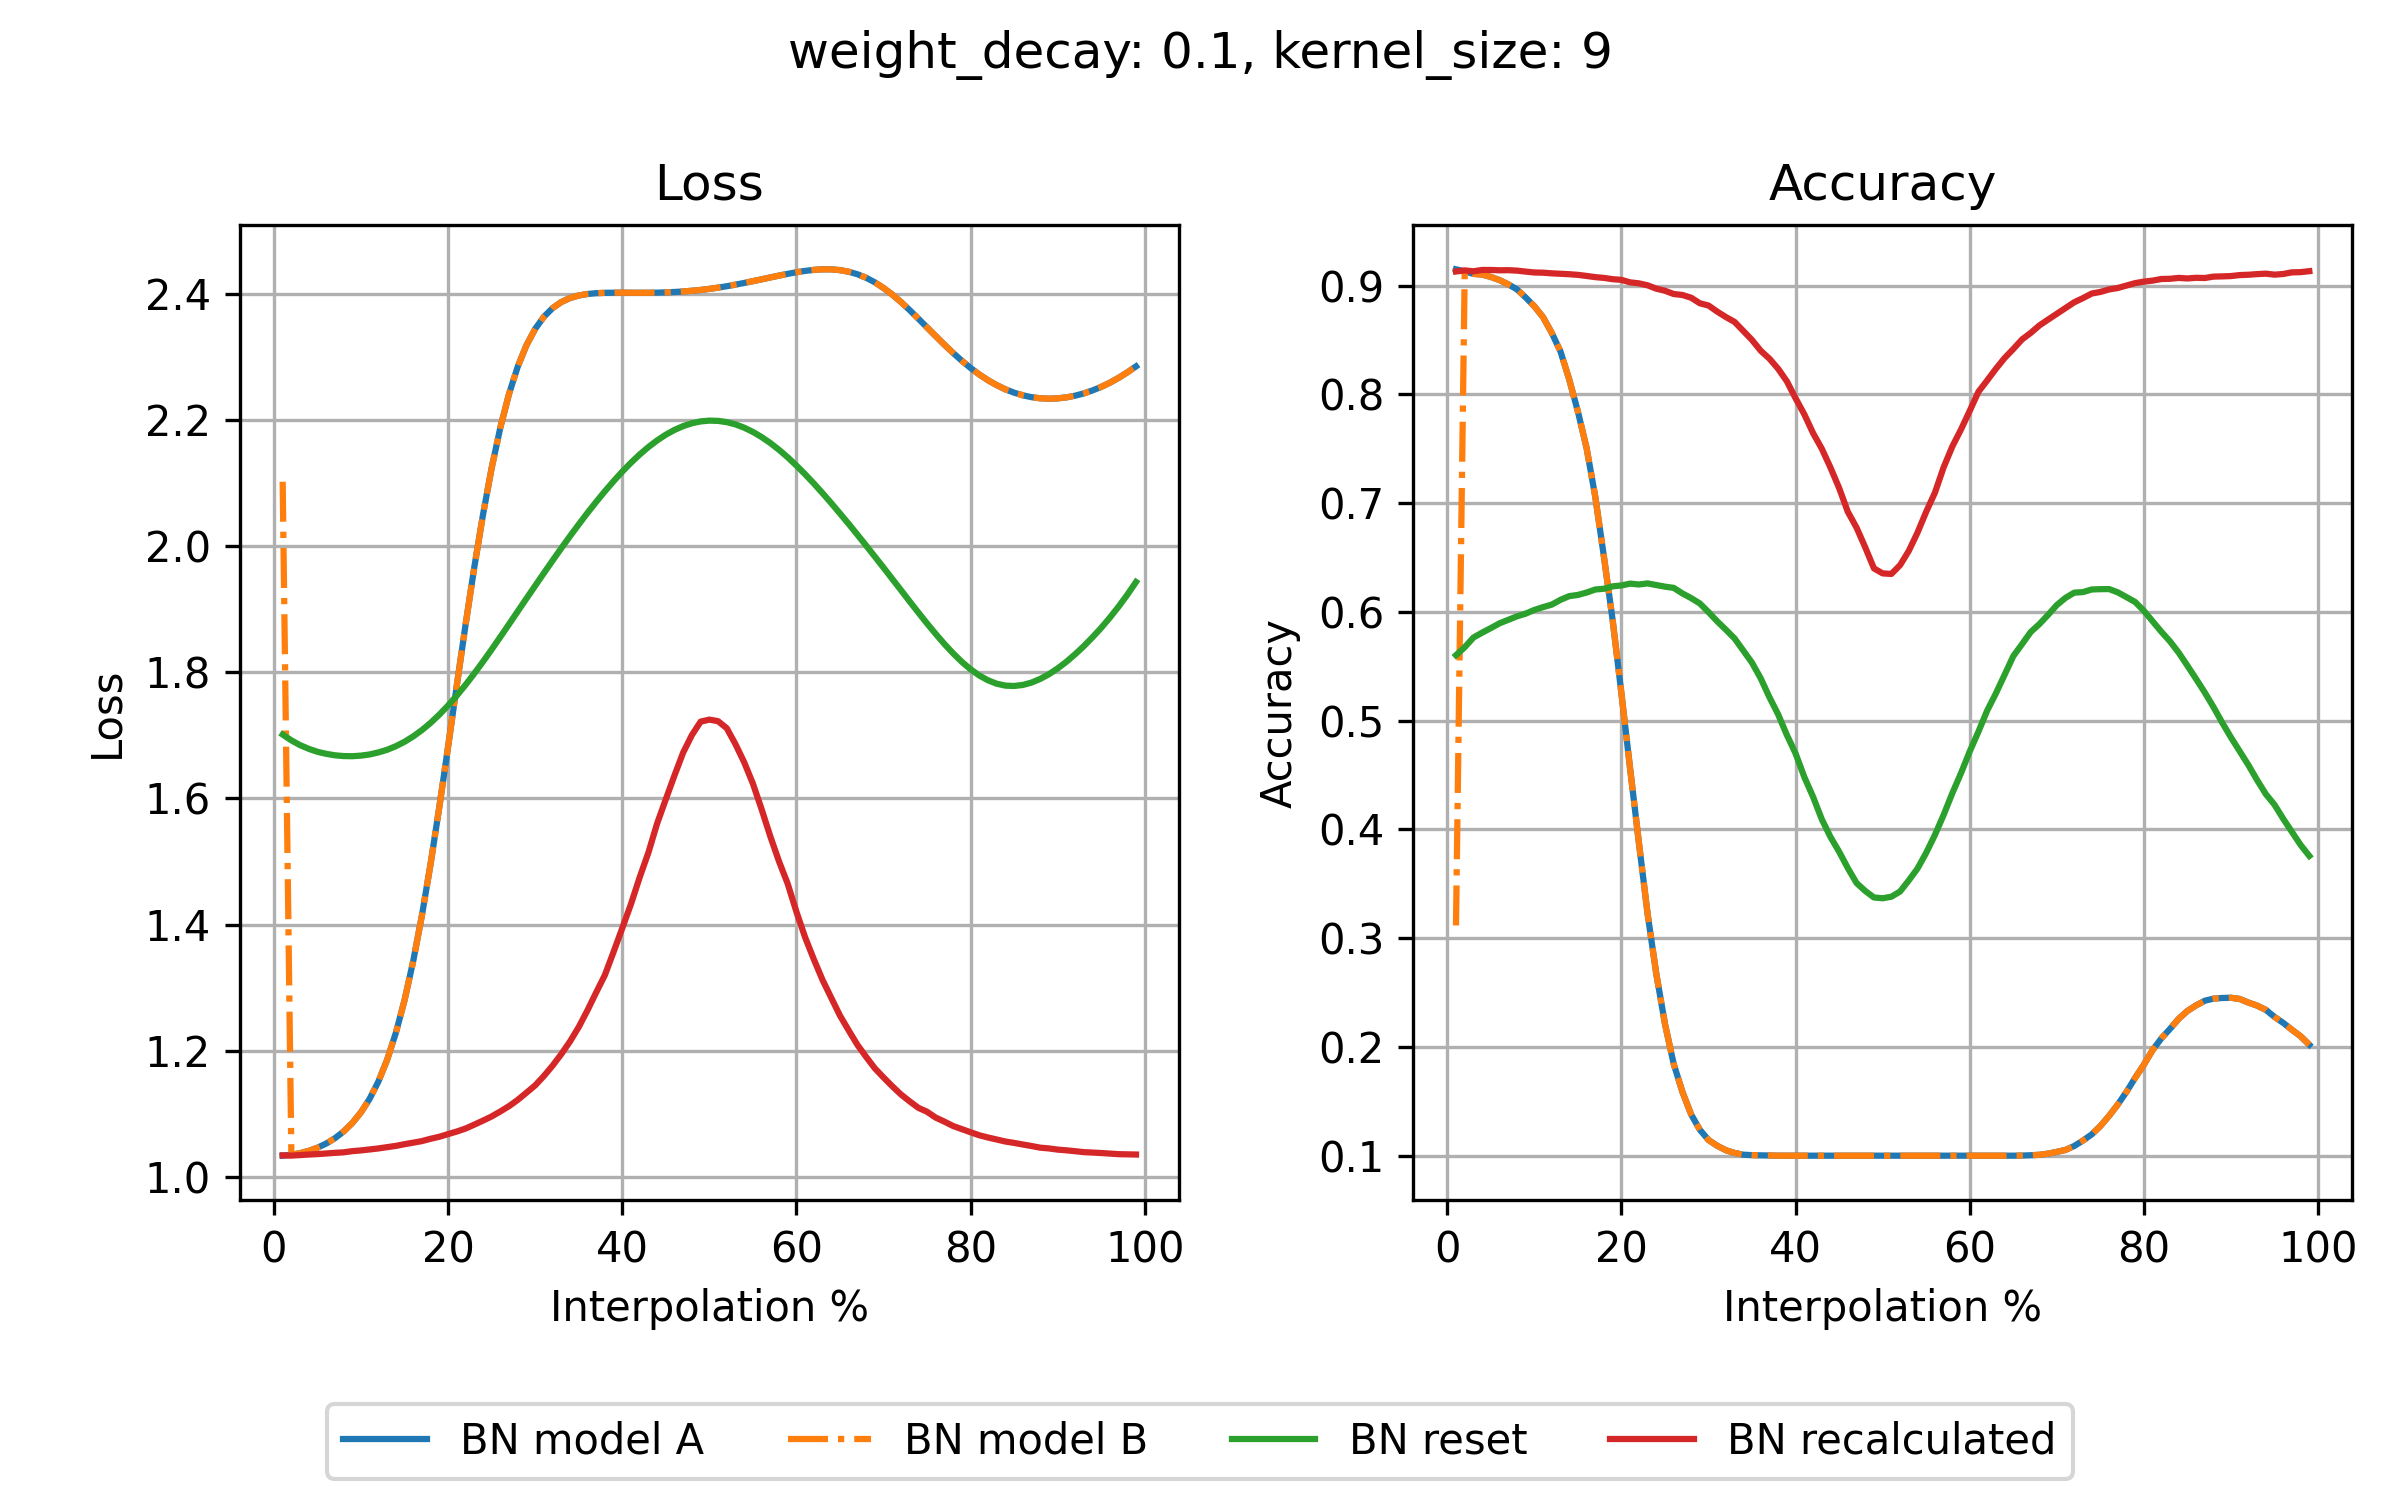

The data file committed next to this chart (first rows):
step, loss_bn_a, loss_bn_b, loss_reset, loss_recalc, acc_bn_a, acc_bn_b, acc_reset, acc_recalc
1, 1.034, 2.102, 1.701, 1.034, 0.915, 0.3117, 0.5602, 0.913
2, 1.035, 1.035, 1.692, 1.034, 0.9131, 0.9131, 0.5675, 0.914
3, 1.038, 1.038, 1.684, 1.035, 0.9108, 0.9108, 0.5764, 0.9132
4, 1.041, 1.041, 1.679, 1.035, 0.9102, 0.9102, 0.5809, 0.9144
5, 1.046, 1.046, 1.674, 1.036, 0.908, 0.908, 0.5851, 0.9144
6, 1.053, 1.053, 1.671, 1.037, 0.9051, 0.9051, 0.5895, 0.9141
7, 1.061, 1.061, 1.668, 1.038, 0.9012, 0.9012, 0.5927, 0.9142
8, 1.072, 1.072, 1.667, 1.039, 0.8966, 0.8966, 0.5959, 0.9138
9, 1.085, 1.085, 1.667, 1.041, 0.8891, 0.8891, 0.5984, 0.9129
10, 1.103, 1.103, 1.668, 1.042, 0.881, 0.881, 0.6018, 0.9121
11, 1.124, 1.124, 1.67, 1.044, 0.871, 0.871, 0.6044, 0.9119
12, 1.151, 1.151, 1.673, 1.045, 0.8565, 0.8565, 0.6067, 0.9113
13, 1.186, 1.186, 1.677, 1.047, 0.8395, 0.8395, 0.6111, 0.9109
14, 1.228, 1.228, 1.683, 1.049, 0.8138, 0.8138, 0.6145, 0.9105
15, 1.28, 1.28, 1.69, 1.052, 0.7842, 0.7842, 0.6156, 0.9099
16, 1.343, 1.343, 1.698, 1.054, 0.7506, 0.7506, 0.6178, 0.9089
17, 1.415, 1.415, 1.708, 1.057, 0.7056, 0.7056, 0.6206, 0.9078
18, 1.497, 1.497, 1.72, 1.06, 0.6501, 0.6501, 0.6213, 0.9071
19, 1.587, 1.587, 1.733, 1.064, 0.5918, 0.5918, 0.6235, 0.9059
20, 1.682, 1.682, 1.747, 1.068, 0.5248, 0.5248, 0.6243, 0.9053
21, 1.779, 1.779, 1.763, 1.072, 0.4556, 0.4556, 0.626, 0.903
22, 1.875, 1.875, 1.78, 1.077, 0.3881, 0.3881, 0.6252, 0.9021
23, 1.966, 1.966, 1.798, 1.083, 0.3226, 0.3226, 0.6262, 0.9003
24, 2.049, 2.049, 1.817, 1.089, 0.2673, 0.2673, 0.6247, 0.8972
25, 2.124, 2.124, 1.836, 1.096, 0.2211, 0.2211, 0.6232, 0.8953
26, 2.188, 2.188, 1.856, 1.104, 0.1844, 0.1844, 0.6221, 0.8923
27, 2.242, 2.242, 1.876, 1.112, 0.1587, 0.1587, 0.617, 0.8914
28, 2.285, 2.285, 1.897, 1.122, 0.138, 0.138, 0.6127, 0.8889
29, 2.319, 2.319, 1.917, 1.134, 0.1239, 0.1239, 0.6078, 0.8838
30, 2.344, 2.344, 1.937, 1.145, 0.1144, 0.1144, 0.5998, 0.8817
31, 2.364, 2.364, 1.957, 1.16, 0.1091, 0.1091, 0.5913, 0.8761
32, 2.377, 2.377, 1.977, 1.176, 0.105, 0.105, 0.5836, 0.8711
33, 2.387, 2.387, 1.997, 1.195, 0.1025, 0.1025, 0.5755, 0.8666
34, 2.393, 2.393, 2.016, 1.215, 0.1009, 0.1009, 0.5644, 0.8583
35, 2.397, 2.397, 2.034, 1.238, 0.1005, 0.1005, 0.5532, 0.85
36, 2.4, 2.4, 2.053, 1.264, 0.1003, 0.1003, 0.5388, 0.8401
37, 2.401, 2.401, 2.07, 1.292, 0.1002, 0.1002, 0.5215, 0.8328
38, 2.402, 2.402, 2.087, 1.32, 0.1, 0.1, 0.5057, 0.8235
39, 2.402, 2.402, 2.103, 1.357, 0.1, 0.1, 0.4868, 0.812
40, 2.402, 2.402, 2.118, 1.394, 0.1, 0.1, 0.4698, 0.7964
41, 2.402, 2.402, 2.132, 1.432, 0.1, 0.1, 0.4482, 0.7817
42, 2.402, 2.402, 2.145, 1.475, 0.1, 0.1, 0.4301, 0.7645
43, 2.402, 2.402, 2.157, 1.514, 0.1, 0.1, 0.4095, 0.7502
44, 2.402, 2.402, 2.168, 1.56, 0.1, 0.1, 0.3931, 0.7328
45, 2.402, 2.402, 2.177, 1.599, 0.1, 0.1, 0.3795, 0.7139
46, 2.403, 2.403, 2.184, 1.637, 0.1, 0.1, 0.3644, 0.692
47, 2.404, 2.404, 2.19, 1.673, 0.1, 0.1, 0.3507, 0.6775
48, 2.405, 2.405, 2.195, 1.701, 0.1, 0.1, 0.3434, 0.6593
49, 2.406, 2.406, 2.198, 1.722, 0.1, 0.1, 0.3374, 0.64
50, 2.408, 2.408, 2.199, 1.725, 0.1, 0.1, 0.3367, 0.6354
51, 2.41, 2.41, 2.199, 1.723, 0.1, 0.1, 0.3381, 0.6349
52, 2.412, 2.412, 2.197, 1.711, 0.1, 0.1, 0.3429, 0.643
53, 2.415, 2.415, 2.193, 1.686, 0.1, 0.1, 0.3531, 0.6561
54, 2.417, 2.417, 2.188, 1.657, 0.1, 0.1, 0.364, 0.6729
55, 2.42, 2.42, 2.181, 1.624, 0.1, 0.1, 0.3785, 0.6921
56, 2.423, 2.423, 2.173, 1.583, 0.1, 0.1, 0.3949, 0.7096
57, 2.426, 2.426, 2.164, 1.54, 0.1, 0.1, 0.4133, 0.7329
58, 2.429, 2.429, 2.153, 1.5, 0.1, 0.1, 0.4333, 0.7521
59, 2.432, 2.432, 2.141, 1.465, 0.1, 0.1, 0.4518, 0.7678
60, 2.434, 2.434, 2.128, 1.42, 0.1, 0.1, 0.4717, 0.7849
... 39 more rows
